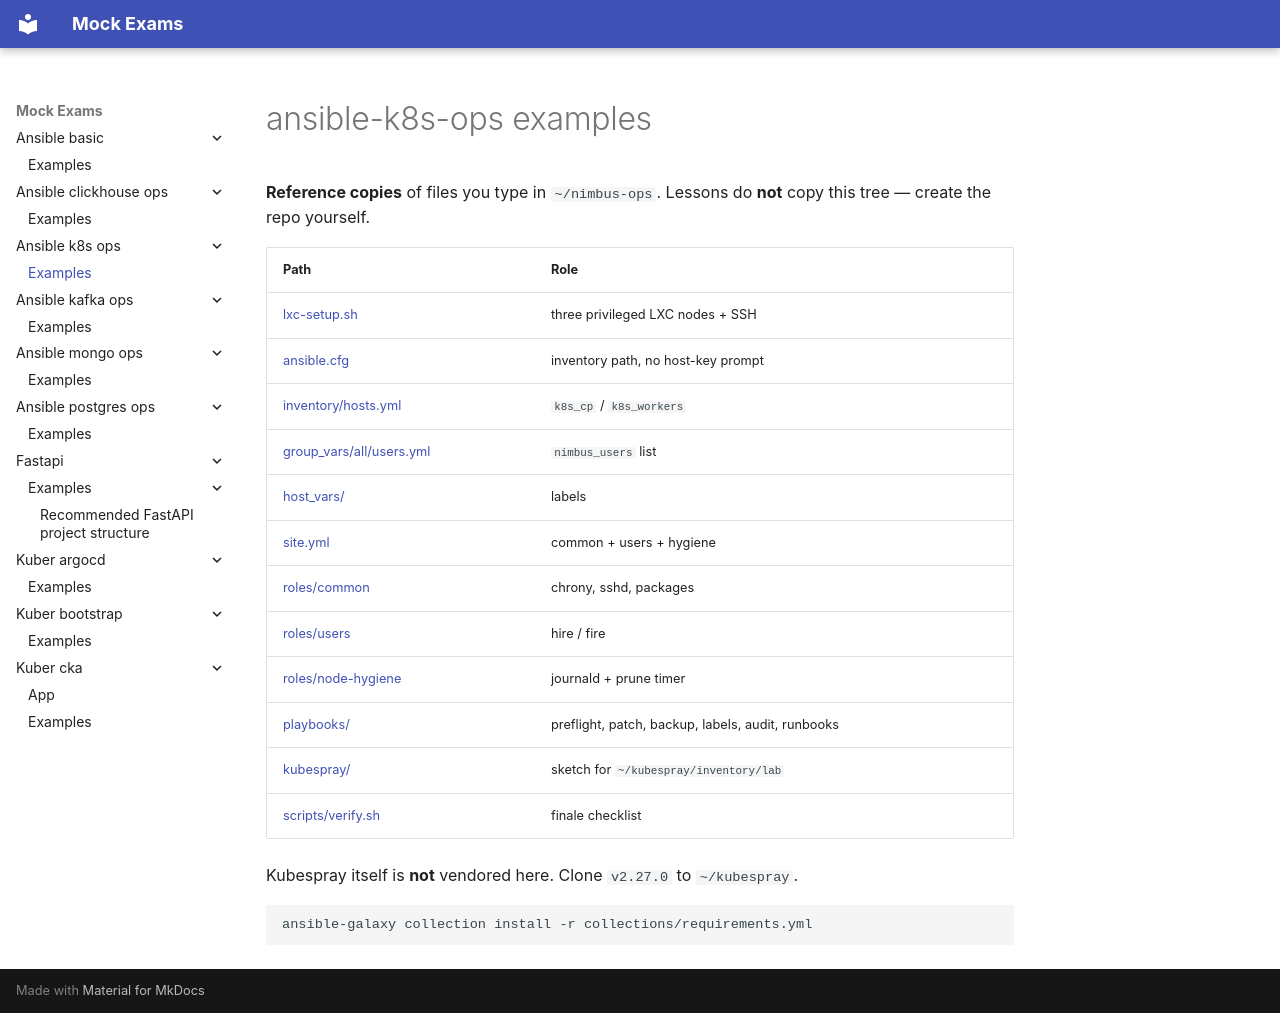

repository: FedorArbuzov/mock-exams · page: ansible-k8s-ops/examples/index.html · generator: mkdocs

# ansible-k8s-ops examples

**Reference copies** of files you type in `~/nimbus-ops`. Lessons do **not** copy this tree — create the repo yourself.

| Path | Role |
|------|------|
| [lxc-setup.sh](lxc-setup.sh) | three privileged LXC nodes + SSH |
| [ansible.cfg](ansible.cfg) | inventory path, no host-key prompt |
| [inventory/hosts.yml](inventory/hosts.yml) | `k8s_cp` / `k8s_workers` |
| [group_vars/all/users.yml](group_vars/all/users.yml) | `nimbus_users` list |
| [host_vars/](host_vars/node-02.yml) | labels |
| [site.yml](site.yml) | common + users + hygiene |
| [roles/common](roles/common/tasks/main.yml) | chrony, sshd, packages |
| [roles/users](roles/users/tasks/main.yml) | hire / fire |
| [roles/node-hygiene](roles/node-hygiene/tasks/main.yml) | journald + prune timer |
| [playbooks/](playbooks/preflight.yml) | preflight, patch, backup, labels, audit, runbooks |
| [kubespray/](kubespray/hosts.yaml) | sketch for `~/kubespray/inventory/lab` |
| [scripts/verify.sh](scripts/verify.sh) | finale checklist |

Kubespray itself is **not** vendored here. Clone `v2.27.0` to `~/kubespray`.

```bash
ansible-galaxy collection install -r collections/requirements.yml
```
